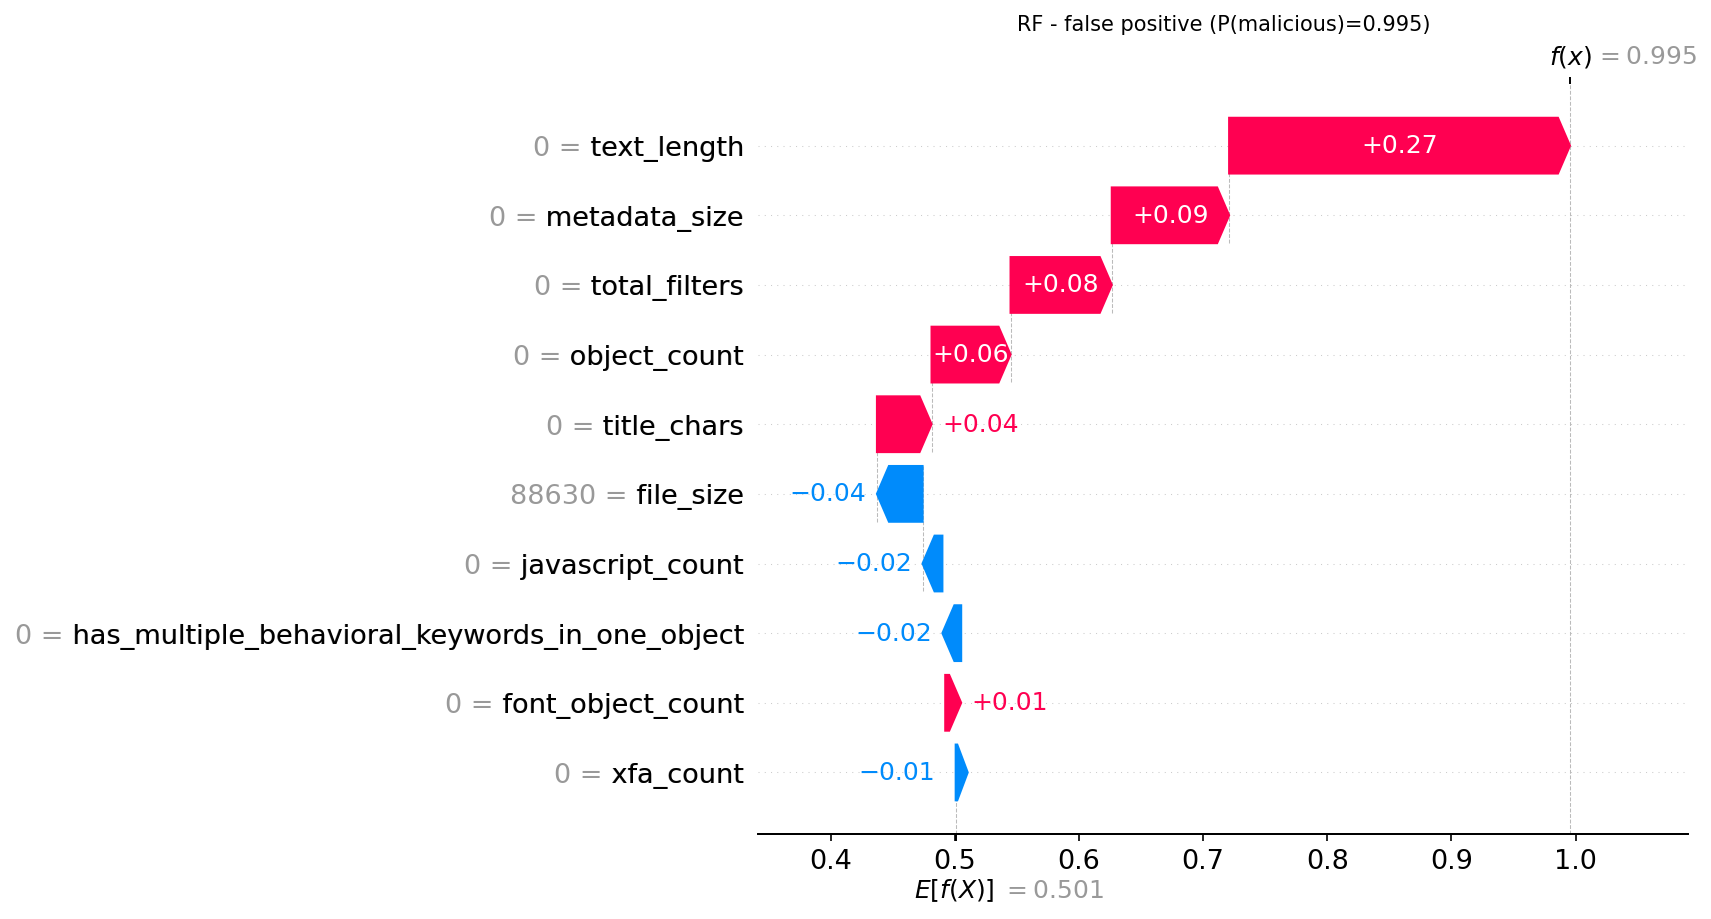

The file beside this chart, header and first rows:
actual, predicted, probability_malicious, feature, feature_value, shap_value
0, 1, 0.9955, text_length, 0.0, 0.2745
0, 1, 0.9955, metadata_size, 0.0, 0.0945
0, 1, 0.9955, total_filters, 0.0, 0.08151
0, 1, 0.9955, object_count, 0.0, 0.06363
0, 1, 0.9955, title_chars, 0.0, 0.04396
0, 1, 0.9955, file_size, 88630, -0.03672
0, 1, 0.9955, javascript_count, 0.0, -0.01597
0, 1, 0.9955, has_multiple_behavioral_keywords_in_one_…, 0.0, -0.01513
0, 1, 0.9955, font_object_count, 0.0, 0.01283
0, 1, 0.9955, xfa_count, 0.0, -0.008423
